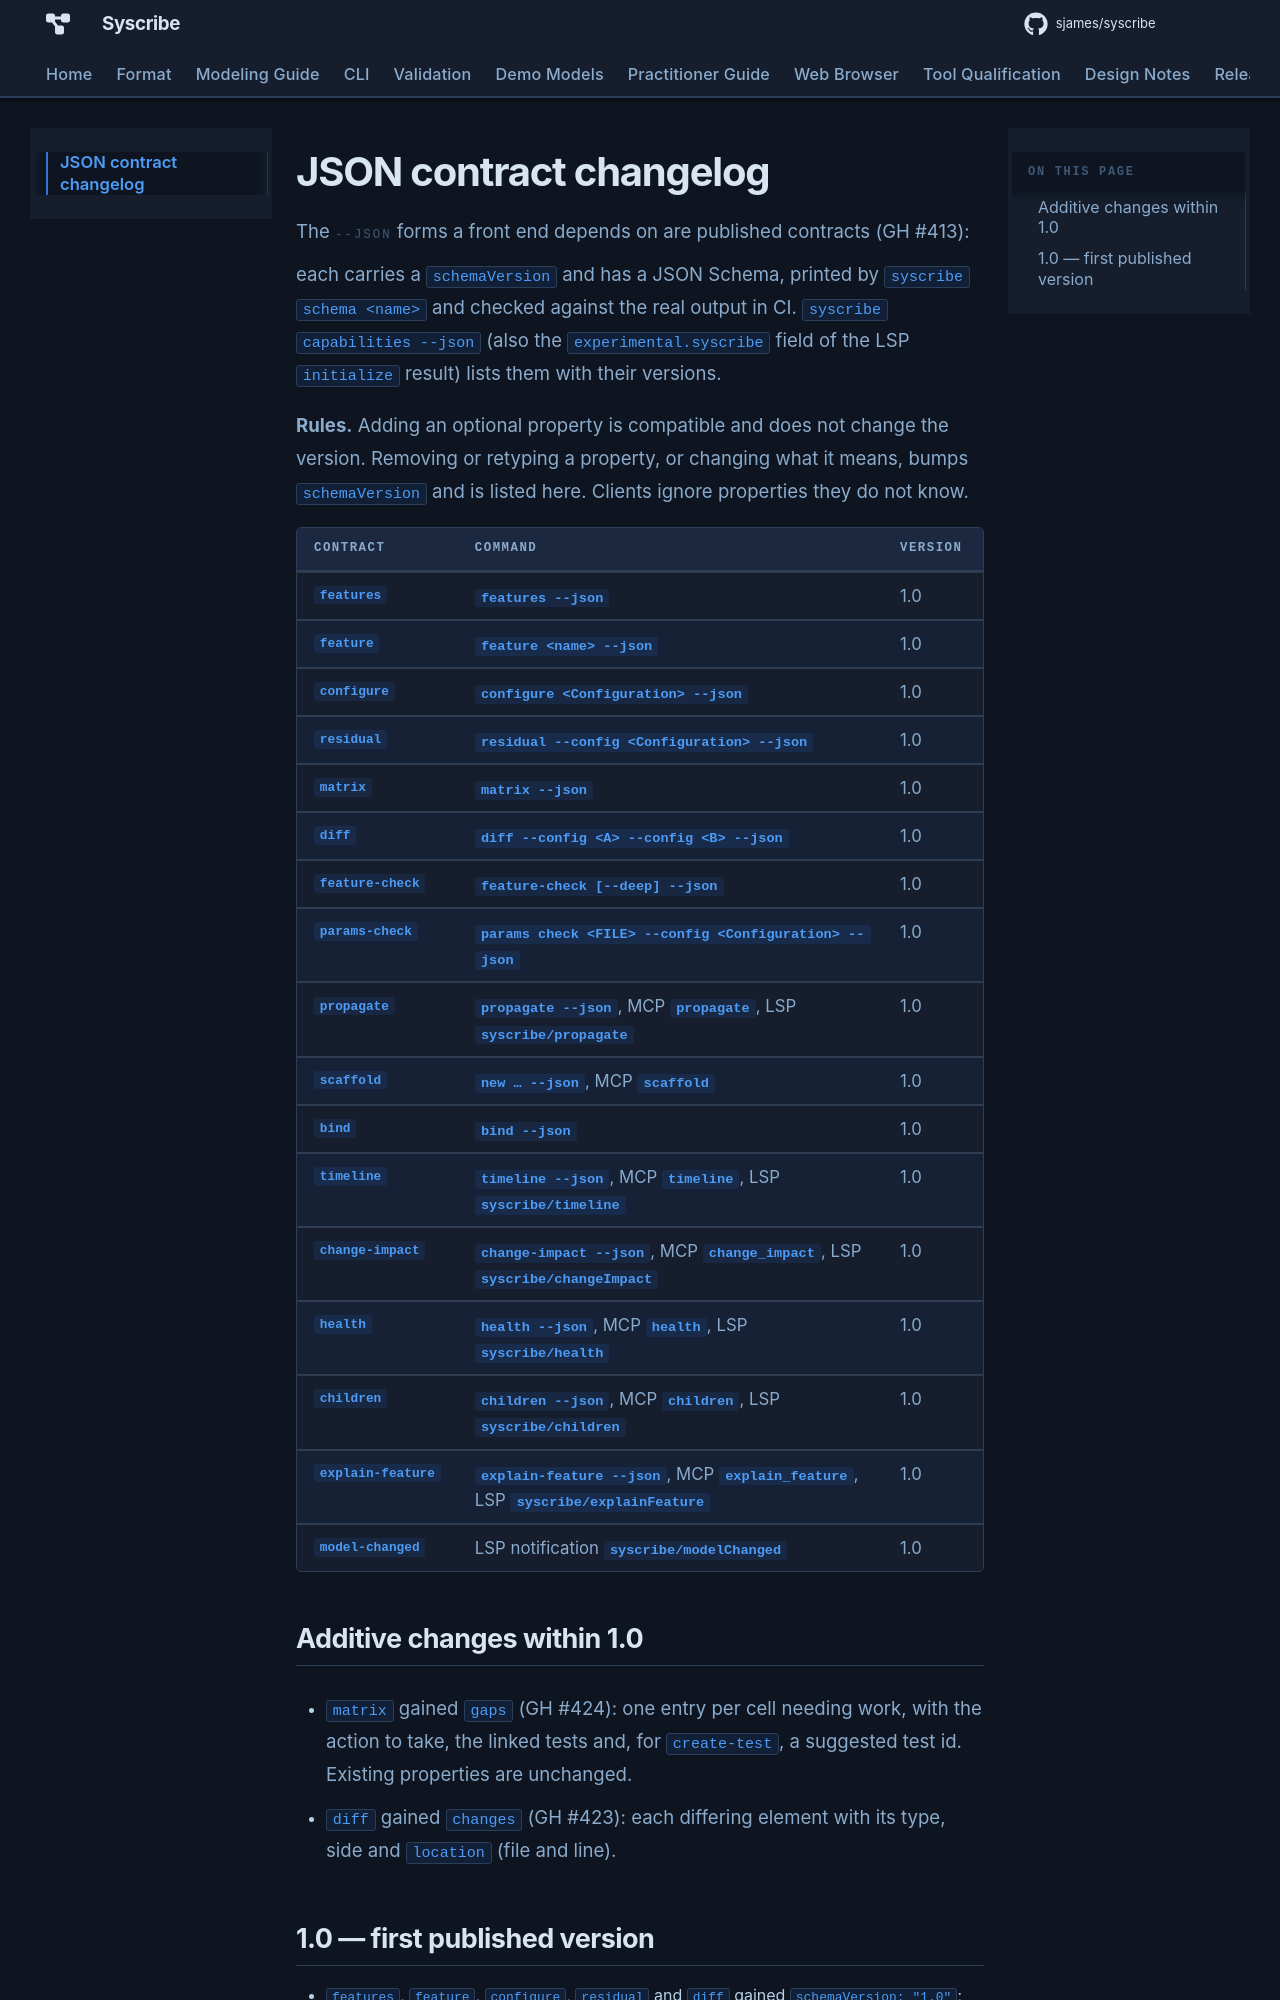

repository: sjames/syscribe · page: releases/json-contract/index.html · generator: mkdocs

# JSON contract changelog

The `--json` forms a front end depends on are published contracts (GH #413): each carries a `schemaVersion` and has a
JSON Schema, printed by `syscribe schema <name>` and checked against the real output in CI. `syscribe capabilities
--json` (also the `experimental.syscribe` field of the LSP `initialize` result) lists them with their versions.

**Rules.** Adding an optional property is compatible and does not change the version. Removing or retyping a property,
or changing what it means, bumps `schemaVersion` and is listed here. Clients ignore properties they do not know.

| Contract | Command | Version |
|---|---|---|
| `features` | `features --json` | 1.0 |
| `feature` | `feature <name> --json` | 1.0 |
| `configure` | `configure <Configuration> --json` | 1.0 |
| `residual` | `residual --config <Configuration> --json` | 1.0 |
| `matrix` | `matrix --json` | 1.0 |
| `diff` | `diff --config <A> --config <B> --json` | 1.0 |
| `feature-check` | `feature-check [--deep] --json` | 1.0 |
| `params-check` | `params check <FILE> --config <Configuration> --json` | 1.0 |
| `propagate` | `propagate --json`, MCP `propagate`, LSP `syscribe/propagate` | 1.0 |
| `scaffold` | `new … --json`, MCP `scaffold` | 1.0 |
| `bind` | `bind --json` | 1.0 |
| `timeline` | `timeline --json`, MCP `timeline`, LSP `syscribe/timeline` | 1.0 |
| `change-impact` | `change-impact --json`, MCP `change_impact`, LSP `syscribe/changeImpact` | 1.0 |
| `health` | `health --json`, MCP `health`, LSP `syscribe/health` | 1.0 |
| `children` | `children --json`, MCP `children`, LSP `syscribe/children` | 1.0 |
| `explain-feature` | `explain-feature --json`, MCP `explain_feature`, LSP `syscribe/explainFeature` | 1.0 |
| `model-changed` | LSP notification `syscribe/modelChanged` | 1.0 |

## Additive changes within 1.0

- `matrix` gained `gaps` (GH #424): one entry per cell needing work, with the action to take, the linked tests and, for `create-test`, a suggested test id. Existing properties are unchanged.

- `diff` gained `changes` (GH #423): each differing element with its type, side and `location` (file and line).
